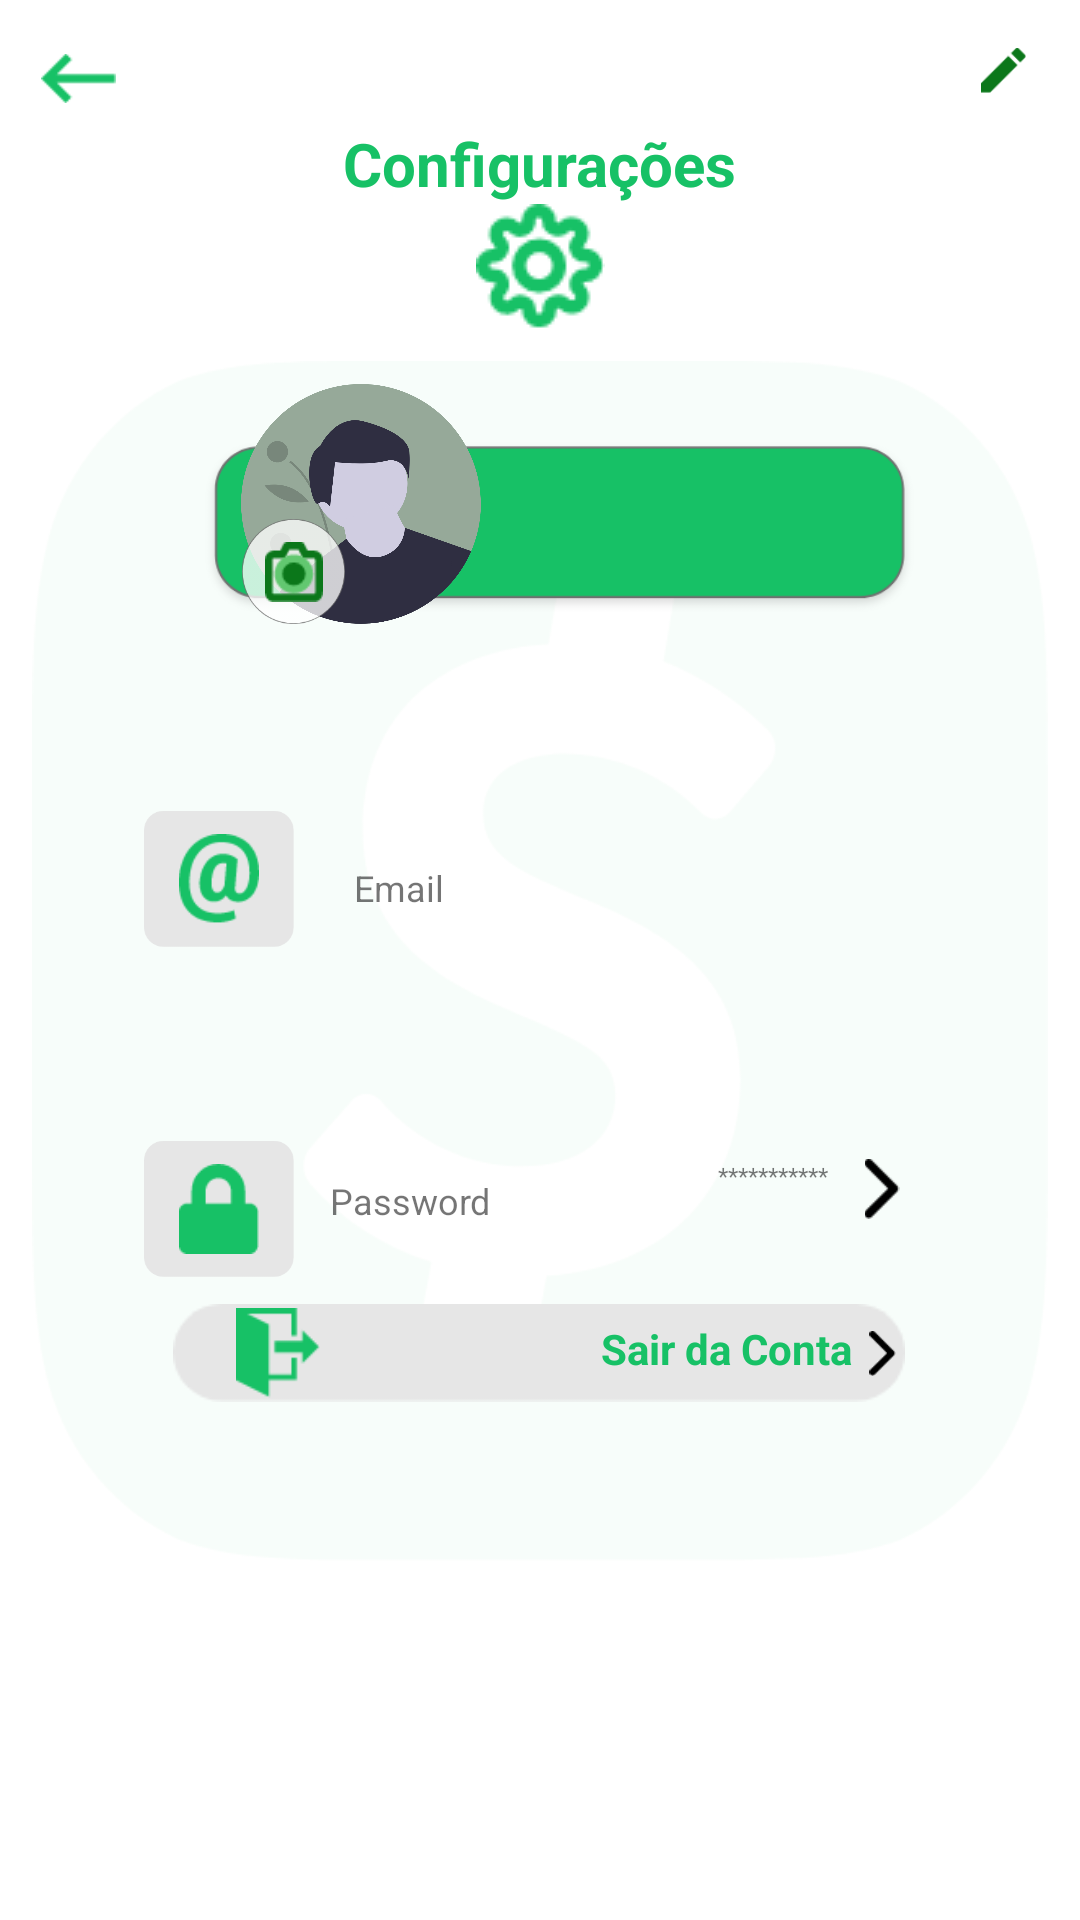

Write the Android layout XML for this screen, with the resource values it uses.
<!-- AndroidManifest.xml: application theme Theme.SpeedPayProjet -->
<!-- res/layout/activity_tela_configuracoes.xml -->
<?xml version="1.0" encoding="utf-8"?>
<androidx.constraintlayout.widget.ConstraintLayout xmlns:android="http://schemas.android.com/apk/res/android"
    xmlns:app="http://schemas.android.com/apk/res-auto"
    xmlns:tools="http://schemas.android.com/tools"
    android:layout_width="match_parent"
    android:layout_height="match_parent"
    tools:context=".TelaConfiguracoes">

    <ImageView
        android:id="@+id/imageView116"
        android:layout_width="wrap_content"
        android:layout_height="400dp"
        app:layout_constraintBottom_toBottomOf="parent"
        app:layout_constraintEnd_toEndOf="parent"
        app:layout_constraintHorizontal_bias="0.0"
        app:layout_constraintStart_toStartOf="parent"
        app:layout_constraintTop_toTopOf="parent"
        app:layout_constraintVertical_bias="0.501"
        app:srcCompat="@drawable/speedpaybackgroundxx" />

    <ImageView
        android:id="@+id/imageView61"
        android:layout_width="25dp"
        android:layout_height="25dp"
        android:onClick="irTelaInicial"
        app:layout_constraintBottom_toBottomOf="parent"
        app:layout_constraintEnd_toEndOf="parent"
        app:layout_constraintHorizontal_bias="0.041"
        app:layout_constraintStart_toStartOf="parent"
        app:layout_constraintTop_toTopOf="parent"
        app:layout_constraintVertical_bias="0.022"
        app:srcCompat="@drawable/arrow"
        tools:ignore="TouchTargetSizeCheck,SpeakableTextPresentCheck" />

    <TextView
        android:id="@+id/textView35"
        android:layout_width="wrap_content"
        android:layout_height="wrap_content"
        android:text="Configurações"
        android:textColor="#17C166"
        android:textSize="20sp"
        android:textStyle="bold"
        app:layout_constraintBottom_toTopOf="@+id/imageView72"
        app:layout_constraintEnd_toEndOf="parent"
        app:layout_constraintStart_toStartOf="parent"
        app:layout_constraintTop_toTopOf="parent"
        app:layout_constraintVertical_bias="0.376" />

    <ImageView
        android:id="@+id/imageView71"
        android:layout_width="wrap_content"
        android:layout_height="wrap_content"
        app:layout_constraintBottom_toTopOf="@+id/imageView72"
        app:layout_constraintEnd_toEndOf="parent"
        app:layout_constraintStart_toStartOf="parent"
        app:layout_constraintTop_toBottomOf="@+id/textView35"
        app:layout_constraintVertical_bias="0.0"
        app:srcCompat="@drawable/conf" />

    <ImageView
        android:id="@+id/imageView72"
        android:layout_width="240dp"
        android:layout_height="80dp"
        android:layout_marginTop="136dp"
        app:layout_constraintEnd_toEndOf="parent"
        app:layout_constraintHorizontal_bias="0.555"
        app:layout_constraintStart_toStartOf="parent"
        app:layout_constraintTop_toTopOf="parent"
        app:srcCompat="@drawable/formacard" />

    <ImageView
        android:id="@+id/imageView75"
        android:layout_width="40dp"
        android:layout_height="40dp"
        app:layout_constraintBottom_toTopOf="@+id/imageView71"
        app:layout_constraintEnd_toEndOf="parent"
        app:layout_constraintHorizontal_bias="0.636"
        app:layout_constraintStart_toEndOf="@+id/textView35"
        app:layout_constraintTop_toTopOf="parent"
        app:layout_constraintVertical_bias="1.0"
        app:srcCompat="@drawable/pt" />

    <ImageView
        android:id="@+id/imageView76"
        android:layout_width="15dp"
        android:layout_height="15dp"
        app:layout_constraintBottom_toBottomOf="@+id/imageView75"
        app:layout_constraintEnd_toEndOf="parent"
        app:layout_constraintHorizontal_bias="0.655"
        app:layout_constraintStart_toStartOf="@+id/imageView75"
        app:layout_constraintTop_toTopOf="parent"
        app:layout_constraintVertical_bias="0.301"
        app:srcCompat="@drawable/materialedit" />

    <ImageView
        android:id="@+id/imageView77"
        android:layout_width="80dp"
        android:layout_height="80dp"
        android:layout_marginBottom="60dp"
        app:layout_constraintBottom_toTopOf="@+id/imageView80"
        app:layout_constraintEnd_toEndOf="parent"
        app:layout_constraintHorizontal_bias="0.287"
        app:layout_constraintStart_toStartOf="parent"
        app:srcCompat="@drawable/userprof1" />

    <ImageView
        android:id="@+id/imageView78"
        android:layout_width="35dp"
        android:layout_height="35dp"
        app:layout_constraintBottom_toBottomOf="@+id/imageView77"
        app:layout_constraintEnd_toEndOf="@+id/imageView77"
        app:layout_constraintHorizontal_bias="0.0"
        app:layout_constraintStart_toStartOf="@+id/imageView77"
        app:layout_constraintTop_toTopOf="@+id/imageView77"
        app:layout_constraintVertical_bias="1.0"
        app:srcCompat="@drawable/circle" />

    <ImageView
        android:id="@+id/imageView79"
        android:layout_width="20dp"
        android:layout_height="20dp"
        app:layout_constraintBottom_toBottomOf="@+id/imageView78"
        app:layout_constraintEnd_toEndOf="@+id/imageView78"
        app:layout_constraintStart_toStartOf="@+id/imageView78"
        app:layout_constraintTop_toTopOf="@+id/imageView78"
        app:srcCompat="@drawable/feathercamera" />

    <TextView
        android:id="@+id/nametxt"
        android:layout_width="wrap_content"
        android:layout_height="wrap_content"
        android:textColor="#FFFFFF"
        android:textStyle="bold"
        app:layout_constraintBottom_toBottomOf="@+id/imageView72"
        app:layout_constraintEnd_toEndOf="@+id/imageView72"
        app:layout_constraintHorizontal_bias="0.372"
        app:layout_constraintStart_toEndOf="@+id/imageView77"
        app:layout_constraintTop_toTopOf="@+id/imageView72" />

    <ImageView
        android:id="@+id/imageView80"
        android:layout_width="50dp"
        android:layout_height="50dp"
        android:layout_marginStart="48dp"
        android:layout_marginTop="52dp"
        app:layout_constraintStart_toStartOf="parent"
        app:layout_constraintTop_toBottomOf="@+id/imageView72"
        app:srcCompat="@drawable/rectconf" />

    <ImageView
        android:id="@+id/imageView81"
        android:layout_width="50dp"
        android:layout_height="50dp"
        android:layout_marginStart="48dp"
        android:layout_marginTop="60dp"
        app:layout_constraintStart_toStartOf="parent"
        app:layout_constraintTop_toBottomOf="@+id/imageView80"
        app:srcCompat="@drawable/rectconf" />

    <TextView
        android:id="@+id/textView55"
        android:layout_width="wrap_content"
        android:layout_height="wrap_content"
        android:layout_marginStart="20dp"
        android:layout_marginEnd="40dp"
        android:text="Email"
        android:textSize="12sp"
        app:layout_constraintBottom_toBottomOf="@+id/imageView80"
        app:layout_constraintEnd_toStartOf="@+id/emailtxt"
        app:layout_constraintHorizontal_bias="0.0"
        app:layout_constraintStart_toEndOf="@+id/imageView80"
        app:layout_constraintTop_toTopOf="@+id/imageView80"
        app:layout_constraintVertical_bias="0.588" />

    <TextView
        android:id="@+id/textView56"
        android:layout_width="wrap_content"
        android:layout_height="wrap_content"
        android:layout_marginStart="12dp"
        android:layout_marginTop="88dp"
        android:text="Password"
        android:textSize="12sp"
        app:layout_constraintStart_toEndOf="@+id/imageView81"
        app:layout_constraintTop_toBottomOf="@+id/textView55" />

    <ImageView
        android:id="@+id/imageView73"
        android:layout_width="30dp"
        android:layout_height="30dp"
        app:layout_constraintBottom_toBottomOf="@+id/imageView80"
        app:layout_constraintEnd_toEndOf="@+id/imageView80"
        app:layout_constraintStart_toStartOf="@+id/imageView80"
        app:layout_constraintTop_toTopOf="@+id/imageView80"
        app:srcCompat="@drawable/email" />

    <ImageView
        android:id="@+id/imageView74"
        android:layout_width="30dp"
        android:layout_height="30dp"
        app:layout_constraintBottom_toBottomOf="@+id/imageView81"
        app:layout_constraintEnd_toEndOf="@+id/imageView81"
        app:layout_constraintStart_toStartOf="@+id/imageView81"
        app:layout_constraintTop_toTopOf="@+id/imageView81"
        app:srcCompat="@drawable/lock" />

    <ImageView
        android:id="@+id/imageView90"
        android:layout_width="20dp"
        android:layout_height="20dp"
        android:layout_marginEnd="56dp"
        android:onClick="irTelaForgotPassword"
        app:layout_constraintBottom_toBottomOf="@+id/textView60"
        app:layout_constraintEnd_toEndOf="parent"
        app:layout_constraintTop_toTopOf="@+id/textView60"
        app:srcCompat="@drawable/arrowforward" />

    <TextView
        android:id="@+id/emailtxt"
        android:layout_width="130dp"
        android:layout_height="20dp"
        android:layout_marginTop="72dp"
        android:textAlignment="viewEnd"
        android:textSize="8sp"
        app:layout_constraintBottom_toBottomOf="@+id/textView55"
        app:layout_constraintEnd_toEndOf="parent"
        app:layout_constraintHorizontal_bias="0.54"
        app:layout_constraintStart_toEndOf="@+id/imageView80"
        app:layout_constraintTop_toBottomOf="@+id/imageView72"
        app:layout_constraintVertical_bias="0.0" />

    <TextView
        android:id="@+id/textView60"
        android:layout_width="130dp"
        android:layout_height="20dp"
        android:layout_marginTop="48dp"
        android:layout_marginEnd="8dp"
        android:text="***********"
        android:textAlignment="viewEnd"
        android:textSize="8sp"
        app:layout_constraintBottom_toBottomOf="@+id/textView56"
        app:layout_constraintEnd_toStartOf="@+id/imageView90"
        app:layout_constraintTop_toBottomOf="@+id/emailtxt"
        app:layout_constraintVertical_bias="0.939" />

    <ImageView
        android:id="@+id/logout"
        android:layout_width="244dp"
        android:layout_height="58dp"
        android:layout_marginBottom="160dp"
        app:layout_constraintBottom_toBottomOf="parent"
        app:layout_constraintEnd_toEndOf="parent"
        app:layout_constraintHorizontal_bias="0.497"
        app:layout_constraintStart_toStartOf="parent"
        app:srcCompat="@drawable/rectexit" />

    <ImageView
        android:id="@+id/imageView97"
        android:layout_width="15dp"
        android:layout_height="15dp"
        app:layout_constraintBottom_toBottomOf="@+id/logout"
        app:layout_constraintEnd_toEndOf="@+id/logout"
        app:layout_constraintTop_toTopOf="@+id/logout"
        app:srcCompat="@drawable/arrowforward" />

    <ImageView
        android:id="@+id/imageView95"
        android:layout_width="30dp"
        android:layout_height="30dp"
        app:layout_constraintBottom_toBottomOf="@+id/logout"
        app:layout_constraintEnd_toStartOf="@+id/imageView97"
        app:layout_constraintHorizontal_bias="0.1"
        app:layout_constraintStart_toStartOf="@+id/logout"
        app:layout_constraintTop_toTopOf="@+id/logout"
        app:srcCompat="@drawable/exit" />

    <TextView
        android:id="@+id/textView64"
        android:layout_width="wrap_content"
        android:layout_height="wrap_content"
        android:text="Sair da Conta"
        android:textColor="#17C166"
        android:textStyle="bold"
        app:layout_constraintBottom_toBottomOf="@+id/logout"
        app:layout_constraintEnd_toStartOf="@+id/imageView97"
        app:layout_constraintHorizontal_bias="0.973"
        app:layout_constraintStart_toEndOf="@+id/imageView95"
        app:layout_constraintTop_toTopOf="@+id/logout"
        app:layout_constraintVertical_bias="0.461" />

</androidx.constraintlayout.widget.ConstraintLayout>
<!-- resources referenced by this layout -->
<resources>
  <!-- drawable arrow: png bitmap (drawable, 383 bytes) -->
  <!-- drawable arrowforward: png bitmap (drawable-v24, 480 bytes) -->
  <!-- drawable circle: png bitmap (drawable-v24, 7459 bytes) -->
  <!-- drawable conf: png bitmap (drawable-v24, 1600 bytes) -->
  <!-- drawable email: png bitmap (drawable-v24, 1721 bytes) -->
  <!-- drawable exit: png bitmap (drawable-v24, 581 bytes) -->
  <!-- drawable feathercamera: png bitmap (drawable-v24, 1165 bytes) -->
  <!-- drawable formacard: png bitmap (drawable, 7381 bytes) -->
  <!-- drawable lock: png bitmap (drawable-v24, 828 bytes) -->
  <!-- drawable materialedit: png bitmap (drawable, 450 bytes) -->
  <!-- drawable rectconf: png bitmap (drawable-v24, 2973 bytes) -->
  <!-- drawable rectexit: png bitmap (drawable-v24, 1311 bytes) -->
  <!-- drawable speedpaybackgroundxx: png bitmap (drawable-v24, 23532 bytes) -->
  <!-- drawable userprof1: png bitmap (drawable-v24, 87576 bytes) -->
  <style name="Theme.SpeedPayProjet" parent="Theme.MaterialComponents.DayNight.NoActionBar">
          
          <item name="colorPrimary">#17C166</item>
          <item name="colorPrimaryVariant">#000000</item>
          <item name="colorOnPrimary">@color/white</item>
          
          <item name="colorSecondary">#000000</item>
          <item name="colorSecondaryVariant">#000000</item>
          <item name="colorOnSecondary">@color/black</item>
          
          <item name="android:statusBarColor" tools:targetApi="l">?attr/colorPrimaryVariant</item>
          
      </style>
  <!-- not gathered from this repository: default colours our renderer supplied (Android Studio template values) -->
  <color name="black">#FF000000</color>
  <color name="white">#FFFFFFFF</color>
</resources>
